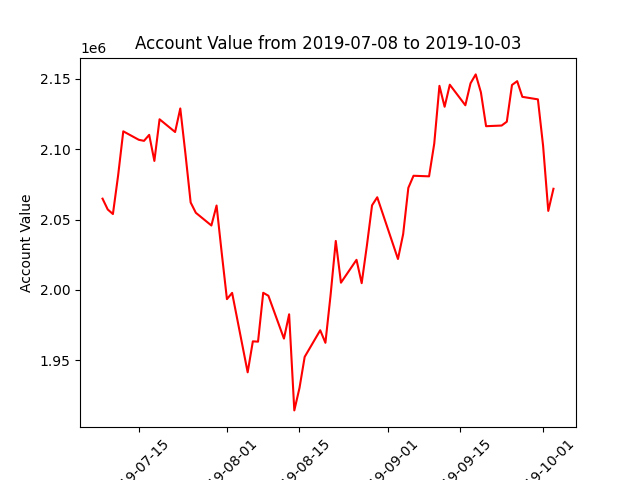

Values plotted in this chart, from the file beside it:
datadate, account_value
20190708, 2064821
20190709, 2057145
20190710, 2053898
20190711, 2081166
20190712, 2112666
20190715, 2106647
20190716, 2105901
20190717, 2110154
20190718, 2091649
20190719, 2121233
20190722, 2112182
20190723, 2128904
20190724, 2096459
20190725, 2062108
20190726, 2054784
20190729, 2045760
20190730, 2059956
20190731, 2026094
20190801, 1993436
20190802, 1997880
20190805, 1941419
20190806, 1963448
20190807, 1963214
20190808, 1997954
20190809, 1995826
20190812, 1965401
20190813, 1982652
20190814, 1914375
20190815, 1930325
20190816, 1952410
20190819, 1971319
20190820, 1962409
20190821, 1996375
20190822, 2034784
20190823, 2005116
20190826, 2021366
20190827, 2004760
20190828, 2031387
20190829, 2060096
20190830, 2065811
20190903, 2021954
20190904, 2039596
20190905, 2072500
20190906, 2081094
20190909, 2080686
20190910, 2103955
20190911, 2144983
20190912, 2130122
20190913, 2145791
20190916, 2131184
20190917, 2146787
20190918, 2153117
20190919, 2140397
20190920, 2116316
20190923, 2116773
20190924, 2119510
20190925, 2145601
20190926, 2148312
20190927, 2137176
20190930, 2135381
... 3 more rows
